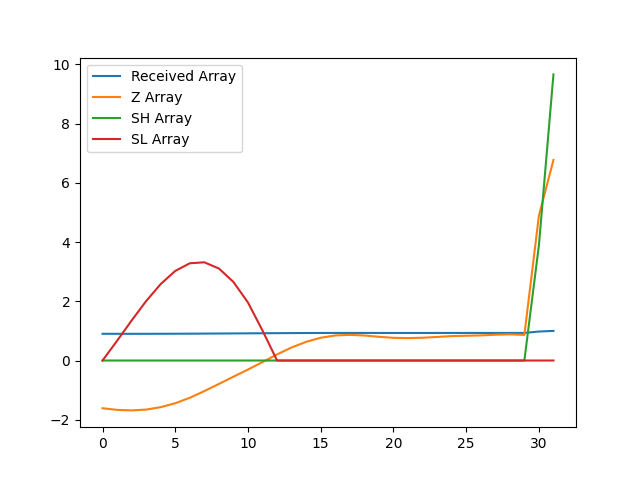

Values plotted in this chart, from the file beside it:
, index, year, val, Received Array, Z Array, SH Array, SL Array
0, 4994, 1990, 14885, 0.9022, -1.611, 0.0, 0.0
1, 4997, 1991, 14874, 0.9016, -1.667, 0.0, 0.6668
2, 5000, 1992, 14871, 0.9014, -1.684, 0.0, 1.351
3, 5003, 1993, 14876, 0.9017, -1.657, 0.0, 2.008
4, 5006, 1994, 14892, 0.9027, -1.575, 0.0, 2.583
5, 5009, 1995, 14917, 0.9042, -1.442, 0.0, 3.025
6, 5012, 1996, 14953, 0.9064, -1.258, 0.0, 3.283
7, 5015, 1997, 14996, 0.909, -1.032, 0.0, 3.316
8, 5018, 1998, 15043, 0.9118, -0.7905, 0.0, 3.106
9, 5021, 1999, 15090, 0.9147, -0.5456, 0.0, 2.652
10, 5024, 2000, 15136, 0.9175, -0.3042, 0.0, 1.956
11, 5027, 2001, 15184, 0.9204, -0.05303, 0.0, 1.009
12, 5030, 2002, 15234, 0.9234, 0.2066, 0.0, 0.0
13, 5033, 2003, 15280, 0.9262, 0.4417, 0.0, 0.0
14, 5036, 2004, 15316, 0.9284, 0.6315, 0.0, 0.0
15, 5039, 2005, 15343, 0.93, 0.7689, 0.0, 0.0
16, 5042, 2006, 15357, 0.9309, 0.846, 0.0, 0.0
17, 5045, 2007, 15361, 0.9311, 0.8659, 0.0, 0.0
18, 5048, 2008, 15357, 0.9309, 0.8444, 0.0, 0.0
19, 5051, 2009, 15349, 0.9304, 0.8008, 0.0, 0.0
20, 5054, 2010, 15342, 0.93, 0.7658, 0.0, 0.0
21, 5057, 2011, 15340, 0.9299, 0.7572, 0.0, 0.0
22, 5060, 2012, 15343, 0.93, 0.7688, 0.0, 0.0
23, 5063, 2013, 15348, 0.9303, 0.7954, 0.0, 0.0
24, 5066, 2014, 15353, 0.9307, 0.8248, 0.0, 0.0
25, 5069, 2015, 15356, 0.9308, 0.8363, 0.0, 0.0
26, 5072, 2016, 15358, 0.9309, 0.8473, 0.0, 0.0
27, 5075, 2017, 15362, 0.9312, 0.8697, 0.0, 0.0
28, 5078, 2018, 15365, 0.9314, 0.8844, 0.0, 0.0
29, 5081, 2019, 15361, 0.9311, 0.865, 0.0, 0.0
30, 5084, 2020, 16136, 0.9781, 4.89, 3.89, 0.0
31, 5087, 2021, 16497, 1.0, 6.77, 9.66, 0.0
